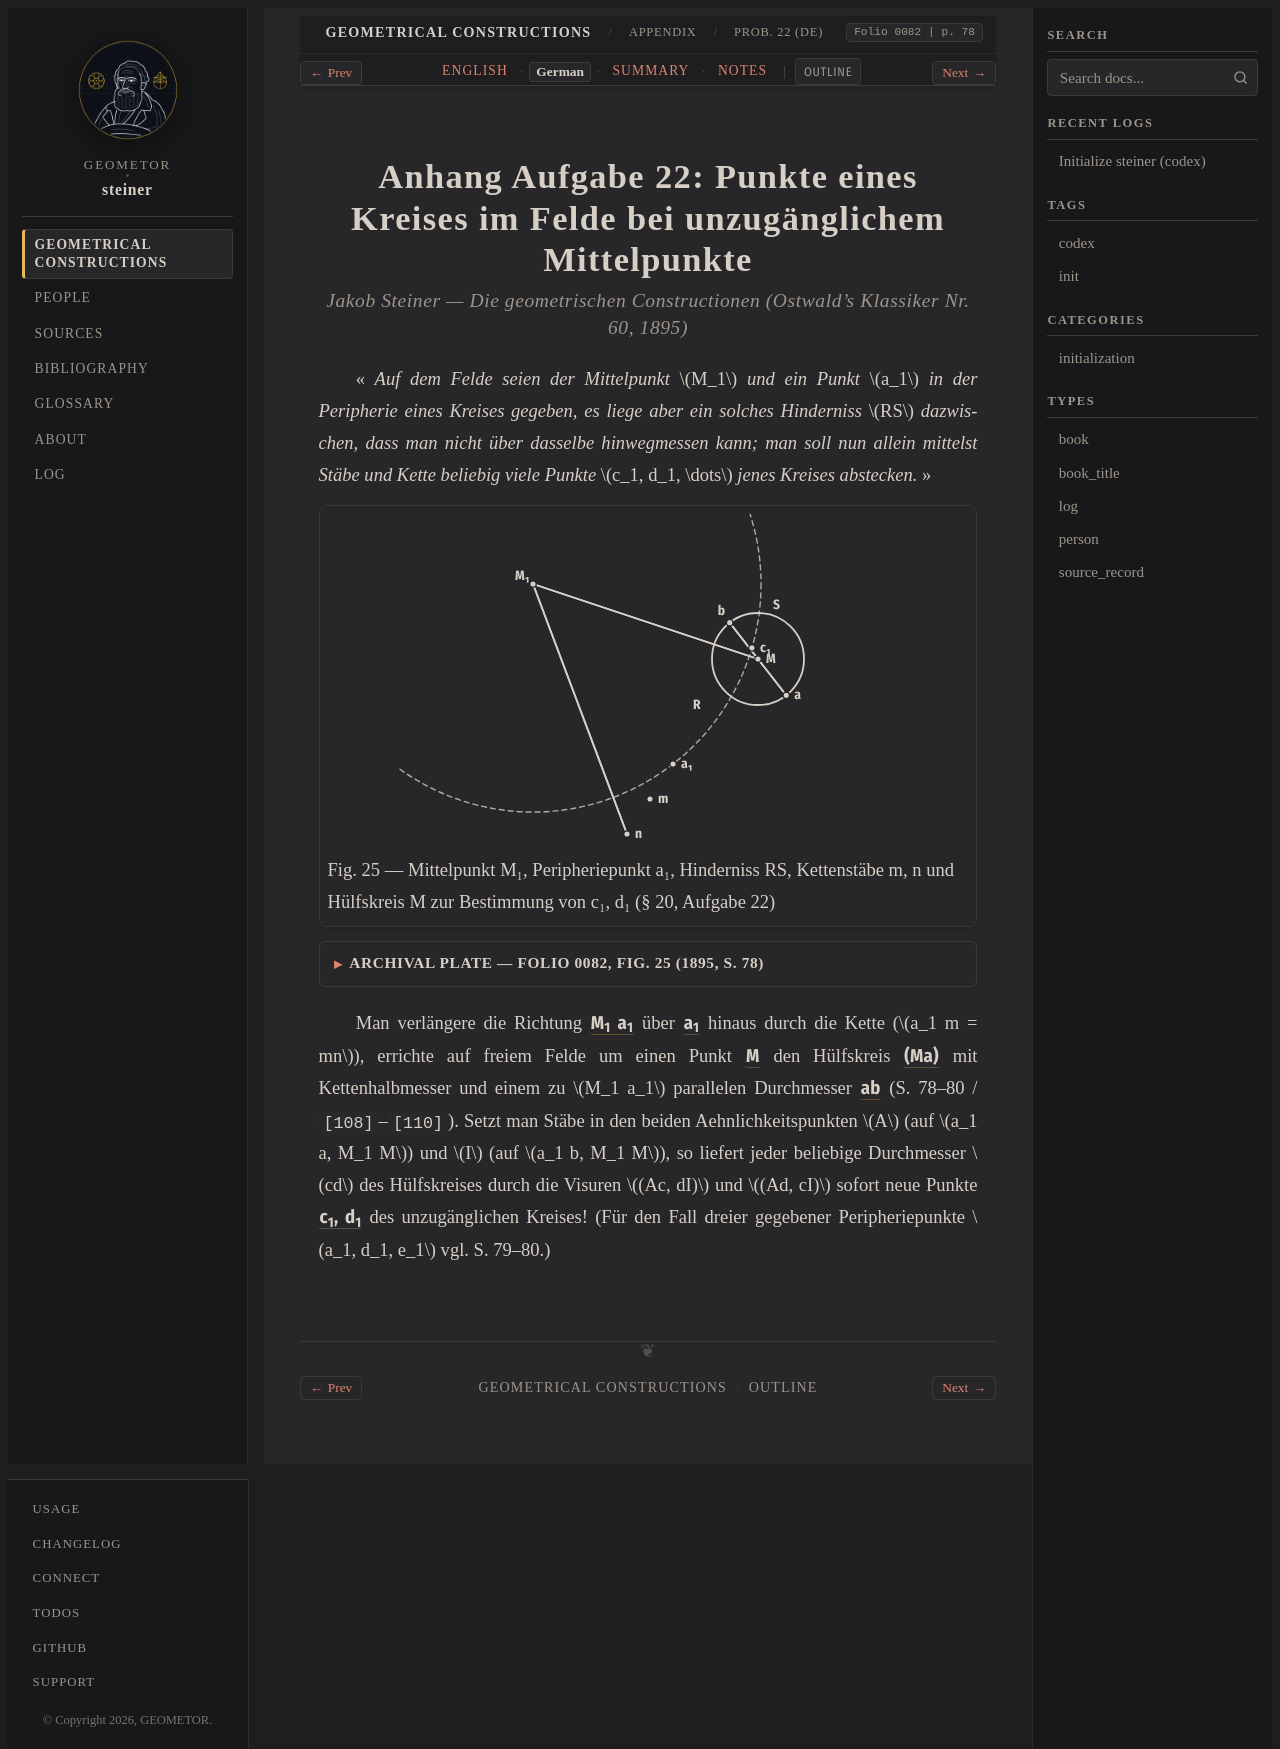

repository: geometor/steiner · page: constructionen_1833/appendix/problem_22/de.html · generator: sphinx

:layout: book
:canonical_id: Prob. 22
:breadcrumb_title: Prob. 22 (DE)
:order: 23
:folio: 0082
:track_label: German
:tracks: English: index | German: de | Summary: summary | Notes: notes
:title: Anhang Aufgabe 22: Punkte eines Kreises im Felde bei unzugänglichem Mittelpunkte

.. folio:: 0082
   :page: 78

Anhang Aufgabe 22: Punkte eines Kreises im Felde bei unzugänglichem Mittelpunkte
================================================================================

.. rubric:: Jakob Steiner — *Die geometrischen Constructionen* (Ostwald's Klassiker Nr. 60, 1895)

« *Auf dem Felde seien der Mittelpunkt* :math:`M_1` *und ein Punkt* :math:`a_1` *in der Peripherie eines Kreises gegeben, es liege aber ein solches Hinderniss* :math:`RS` *dazwischen, dass man nicht über dasselbe hinwegmessen kann; man soll nun allein mittelst Stäbe und Kette beliebig viele Punkte* :math:`c_1, d_1, \dots` *jenes Kreises abstecken.* »

.. picture:: 0082.g1.svg
   :alt: Figur 25 — Absteckung eines Kreises M₁ auf dem Felde über ein Hinderniss RS mittelst Hülfskreis M (§ 20, Aufgabe 22)
   :caption: Fig. 25 — Mittelpunkt M₁, Peripheriepunkt a₁, Hinderniss RS, Kettenstäbe m, n und Hülfskreis M zur Bestimmung von c₁, d₁ (§ 20, Aufgabe 22)

.. collapse:: Archival Plate — Folio 0082, Fig. 25 (1895, S. 78)

   .. picture:: 0082.g1.png
      :alt: Archivalischer Scan von Fig. 25 aus Ostwalds Klassiker Nr. 60 (S. 78)

Man verlängere die Richtung :g:`M_1 a_1 <0082.g1:/ M1 n />` über :g:`a_1 <0082.g1:a1>` hinaus durch die Kette (:math:`a_1 m = mn`), errichte auf freiem Felde um einen Punkt :g:`M <0082.g1:M>` den Hülfskreis :g:`(Ma) <0082.g1:( M a )>` mit Kettenhalbmesser und einem zu :math:`M_1 a_1` parallelen Durchmesser :g:`ab <0082.g1:/ a b />` (S. 78–80 / ``[108]``–``[110]``). Setzt man Stäbe in den beiden Aehnlichkeitspunkten :math:`A` (auf :math:`a_1 a, M_1 M`) und :math:`I` (auf :math:`a_1 b, M_1 M`), so liefert jeder beliebige Durchmesser :math:`cd` des Hülfskreises durch die Visuren :math:`(Ac, dI)` und :math:`(Ad, cI)` sofort neue Punkte :g:`c_1, d_1 <0082.g1:c1>` des unzugänglichen Kreises! (Für den Fall dreier gegebener Peripheriepunkte :math:`a_1, d_1, e_1` vgl. S. 79–80.)
